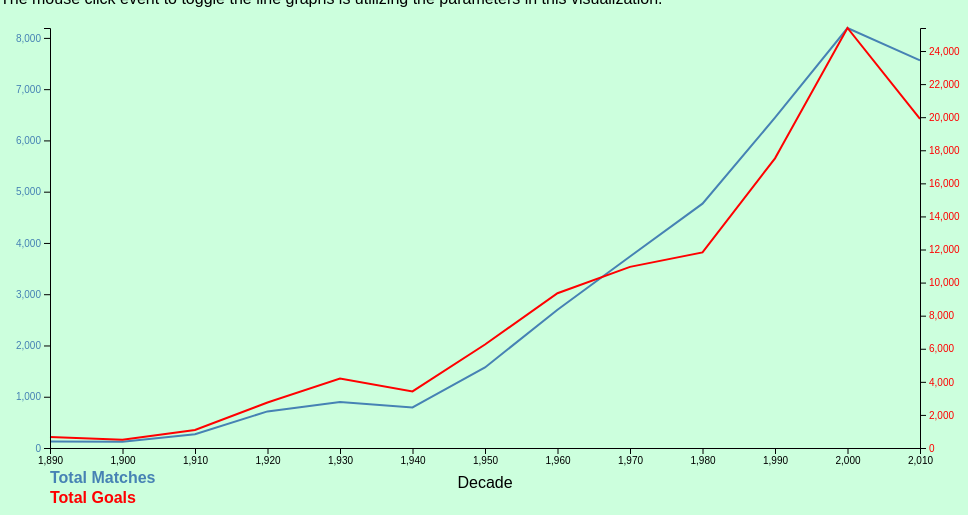
D3 v4 page, settled after 480 driven frames (8 s of simulated time); the page loaded 1 data file(s).



// set the dimensions and margins of the graph
var margin = {top: 20, right: 40, bottom: 60, left: 50},
    width = 960 - margin.left - margin.right,
    height = 500 - margin.top - margin.bottom;
//var x = d3.scaleTime()
  //    .domain([new Date("January 1, 1890 00:00:00"), new Date("January 4, 2010 00:00:00")])
    //  .range([0, width]);

//set the ranges
var x = d3.scaleLinear().range([0,width]);
var y0 = d3.scaleLinear().range([height, 0]);
var y1 = d3.scaleLinear().range([height, 0]);

// define the 1st line
var valueline = d3.line()
    .x(function(d) { return x(d.year); })
    .y(function(d) { return y0(d.totalmatches); });

// define the 2nd line
var valueline2 = d3.line()
    .x(function(d) { return x(d.year); })
    .y(function(d) { return y1(d.totalgoals); });

// append the svg obgect to the body of the page
// appends a 'group' element to 'svg'
// moves the 'group' element to the top left margin
var svg = d3.select("body").append("svg")
    .attr("width", width + margin.left + margin.right)
    .attr("height", height + margin.top + margin.bottom)
  .append("g")
    .attr("transform",
          "translate(" + margin.left + "," + margin.top + ")");



// get the data
d3.csv("matchesgoals.csv", function(error, data) {
  if (error) throw error;

  // format the data
  data.forEach(function(d) {
      d.year = d.year;
      d.totalmatches = +d.totalmatches;
      d.totalgoals = +d.totalgoals;
  });

  // scale the range of the data
  x.domain(d3.extent(data, function(d) { return d.year; }));
  y0.domain([0, d3.max(data, function(d) {return Math.max(d.totalmatches);})]);
  y1.domain([0, d3.max(data, function(d) {return Math.max(d.totalgoals); })]);

  // add the valueline path.
  svg.append("path")
      .data([data])
      .attr("class", "line")
      .attr("id", "blueLine")
      .attr("d", valueline);

  // add the valueline2 path.
  svg.append("path")
      .data([data])
      .attr("class", "line")
      .attr("id", "redLine")
      .style("stroke", "red")
      .attr("d", valueline2);

  // add the X Axis

  svg.append("g")
      .attr("transform", "translate(0," + height + ")")
      .call(d3.axisBottom(x));
  svg.append("text")
      .attr("transform",
            "translate(" + (width/2) + " ," +
                           (height + margin.top + 20) + ")")
      .style("text-anchor", "middle")
      .text("Decade");
  // add the Y0 Axis
  svg.append("g")
      .attr("class", "axisSteelBlue")
      .call(d3.axisLeft(y0));

  // add the Y1 Axis
  svg.append("g")
      .attr("class", "axisRed")
      .attr("transform", "translate( " + width + ", 0 )")
      .call(d3.axisRight(y1));

  // add the blue line legend
  svg.append("text")
     .attr("x", 0)
     .attr("y", height + margin.top + 15)
     .attr("class", "legend")
     .style("fill", "steelblue")
     .on("click", function(){
       // determine if current line is visible
       var active   = blueLine.active ? false : true,
       newOpacity = active ? 0 : 1;
       // hide or show the elements
       d3.select("#blueLine").style("opacity", newOpacity);
       // update whether or not the elements are active
       blueLine.active = active;
     })
     .text("Total Matches");

  // add the red line legend
  svg.append("text")
     .attr("x", 0)
     .attr("y", height + margin.top + 35)
     .attr("class", "legend")
     .style("fill", "red")
     .on("click", function(){
       // determine if current line is visible
       var active   = redLine.active ? false : true,
       newOpacity = active ? 0 : 1;
       // hide or show the elements
       d3.select("#redLine").style("opacity", newOpacity);
       // update whether or not the elements are active
       redLine.active = active;
     })
     .text("Total Goals");

});



### data: matchesgoals.csv
year, totalmatches, totalgoals
1890, 126, 667
1900, 120, 495
1910, 270, 1086
1920, 714, 2752
1930, 898, 4205
1940, 792, 3421
1950, 1572, 6256
1960, 2697, 9357
1970, 3736, 10951
1980, 4766, 11827
1990, 6443, 17512
2000, 8193, 25392
2010, 7561, 19904